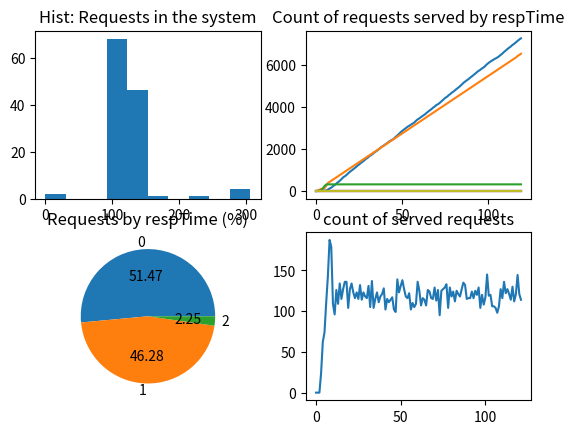
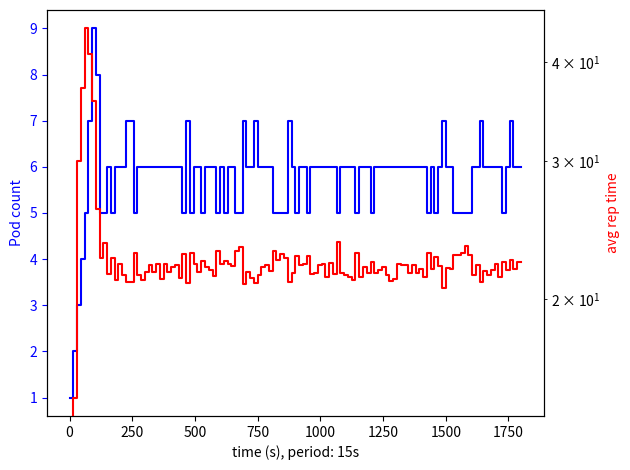

Write the Python code that produced these figures, in order.
import numpy
import matplotlib.pyplot as plt
import statistics
import os
import time
import math

#TODO seed erteket is be kell allitani
numpy.random.seed(0)

#TODO waiting time

class Model:
    """
    Represents the model logic
    """

    def __init__(self,min_server=1, max_server=1,initial_server=1, T=1, arrival_rate=1, serving_rate=1,desiredCPU=0.5,timeOut=None,cont_start=None,timeFrame=60):
        """
        Basic setup of the model:

        Params:
            min_server (int): minimum number of servers
            max_server (int): maximum number of servers
            T (int): count of timeslots
            arrival_rate (float): mean value of the poisson arrival
            serving_rate (float): mean value of exponential serving rate
            desiredCPU (float): desired CPU for scaling ( 0 < desiredCPU < 1) 
            timeOut (int): defined in periods 
        """
        self.min_server = min_server
        self.max_server = max_server
        self.initial_server = initial_server
        self.T = T
        self.arrival_rate = arrival_rate
        self.serving_rate = serving_rate
        self.desiredCPU = desiredCPU
        self.timeOut=timeOut
        self.cont_start = cont_start
        self.timeFrame = timeFrame

        #init data arrays
        self.L = [0,0]
        self.Mu = [2,2]
        self.S = [self.initial_server,self.initial_server]
        self.La = [0,0]
        self.Served = [0,0]
        #self.calculate_Mu_t(1)
        #self.calculate_Served_t(1)

        self.waiting = [] #-> stores in every iteration the count of the waiting requests in an array (i. index means that array[] piece of request is waiting for i iteration)
        self.responseTimes = {} #-> stores in every iteration the count of finished requests group by period 
        self.waitingData = [] # stores the waiting arrays in every iteration
        self.responseTimesData = [] #stores the responseTimes data in every iteration

        self.avgRespTime = []
        #init time period -> I do not use this
        self.t = 2
    
    #Setters
    def set_min_server(self,min_server):
        self.min_server = min_server
    
    def set_max_server(self,max_server):
        self.max_server = max_server
    
    def set_init_server(self,init_server):
        self.initial_server = init_server
        self.S = [init_server,init_server]

    def set_T(self,T):
        self.T=T

    def set_arrival(self,arrival):
        self.arrival_rate=arrival

    def set_serving(self,serving):
        self.serving_rate=serving

    def set_cpu(self,cpu):
        self.desiredCPU = cpu

    #-------


    def calculate_L_t(self,t):
        served = self.L[t-1] - (self.Mu[t-1] * self.S[t-1])
        served = served if served >= 0 else 0
        served += self.La[t]

        ## need to decrease with the timeout rate..
        timeout = 0
        if not self.timeOut is None:
            # if timeOut is x, drop all request older than x+1 (if timeout is big, it is negligeable (elhanyagolható))
            #get requests in t - timeout -1 period, end subtract all served requests since that point, we need to subtract the result from the current state
            timedout_requests = self.L[t-self.timeOut-1] if t-self.timeOut-1 > 0 else self.L[0]
            for i in range(self.timeOut+1):
                mu = self.Mu[t-i-1] if (t-i-1) >= 0 else self.Mu[0]
                S = self.S[t-i-1] if (t-i-1) >= 0 else self.S[0]
                L = self.L[t-i-1] if (t-i-1) >= 0 else self.L[0]
                timedout_requests-= min(mu * S,L)
            timeout = timedout_requests
        #timeout = self.L[t-2] - self.Served[t-1] - self.Served[t]
        served -= timeout if timeout > 0 else 0
        
        self.L.append(served if served > 0 else 0)

    def calculate_Served_t(self,t):
        #self.Served.append(min(self.Mu[t-1] * self.S[t-1],self.L[t-1]))
        self.Served.append(min(self.calc_full_serving(t),self.L[t-1]))

    def calc_full_serving(self,t):
        # if pod start time does not count
        if self.cont_start is None or self.cont_start == 0:
            return self.Mu[t-1] * self.S[t-1]
        elif 0 < self.cont_start < 1:
            new_cont = 0 if (self.S[t-1] - self.S[t-2]) < 0 else self.S[t-1] - self.S[t-2]
            return (1-self.cont_start)*new_cont*self.Mu[t-1] + self.Mu[t-1]*min(self.S[t-1],self.S[t-2])
        else:
            mu = self.Mu[t-self.cont_start-1] if (t-self.cont_start-1) >= 0 else self.Mu[0]
            S = self.S[t-self.cont_start-1] if (t-self.cont_start-1) >= 0 else self.S[0]
            return S*mu

    def calculate_S_t(self,t):
        #S_t_temp = math.ceil( min(self.Mu[t-1] * self.S[t-1],self.L[t-1])/(self.serving_rate * self.desiredCPU) )
        S_t_temp = math.ceil( min(self.calc_full_serving(t),self.L[t-1])/(self.serving_rate * self.desiredCPU) )

        if self.min_server <= S_t_temp <= self.max_server:
            self.S.append(S_t_temp)
        elif self.min_server > S_t_temp:
            self.S.append(self.min_server)
        elif self.max_server < S_t_temp:
            self.S.append(self.max_server)
        
    def calculate_Mu_t(self,t):
        rates = []

        for server in range(0,self.S[t]):
            number_of_served_requests = 0
            time = 0
            time += numpy.random.exponential(scale = 1 / self.serving_rate)
            while time < 1:
                number_of_served_requests += 1
                time += numpy.random.exponential(scale = 1 / self.serving_rate)
            
            rates.append(number_of_served_requests)
        self.Mu.append( numpy.average(rates) )

    def calculate_Waiting_t(self,t):
        #subtract timedout requests
        if not self.timeOut is None:
            timeout = self.timeOut
            while timeout+1 <= len(self.waiting):
                self.waiting.pop()

        # subtract served from the waiting queue from the last index 
        i = len(self.waiting)-1
        served = self.Served[t]
        while served > 0 and i >=0 :
            finished = 0
            if served >= self.waiting[i]:
                served -= self.waiting[i]
                finished = self.waiting[i]
                self.waiting[i] = 0
            else:
                self.waiting[i] -= served
                finished = served
                served = 0
            
            # update finished requests count
            if self.responseTimes.get(i) is None:
                self.responseTimes.update({i:finished})
            else:
                self.responseTimes.update({i:self.responseTimes.get(i)+finished})

            i-=1
        #remove all 0 element from the end of the list
        i = len(self.waiting)-1
        while i>= 0 and self.waiting[i]== 0:
            self.waiting.pop()
            i-=1
        #add to waitingData
        self.waitingData.append(self.waiting.copy())
        self.responseTimesData.append(self.responseTimes.copy())

    def print_all(self,t):
        print("{3}: Servers: {0}, Requests Arrived: {1}, Served: {2}, L_t: {4}, Waiting: {5}, finished: {6}".format(self.S[t],self.La[t],self.Served[t],t,self.L[t],self.waiting,self.responseTimes))

    def run(self,visualize = False):
        #T period
        for t in range(2,self.T+2):
            #requests arrive
            self.La.append(numpy.random.poisson(self.arrival_rate))

            self.calculate_Served_t(t)

            #calulate L[t]
            self.calculate_L_t(t)

            

            #calculate S[t]
            self.calculate_S_t(t)
            #calculate Mu[t]
            self.calculate_Mu_t(t)

            #calc waiting
            self.calculate_Waiting_t(t)
            if visualize:
                self.print_all(t)

            #add shift waiting queue to right and add the newly arrived requests
            self.waiting.insert(0,self.La[t])
        
        #print response and waiting information
        if visualize:
            print(mymodel.waitingData)
            print(mymodel.responseTimesData)


class Visualizer:
    def basic_data(self, mymodel):
        fig, axs = plt.subplots(2,2)
        #Histogram for requests in the system
        axs[0][0].hist(mymodel.L)
        axs[0][0].set_title('Hist: Requests in the system')

        

        #plot for [request served in period 0..8 / time]
        #served_plot = plt.figure(2)
        for i in range(0,9):
            x = []
            for line in mymodel.responseTimesData:
                x.append( line.get(i) if not (line.get(i) is None) else 0)
            axs[0][1].plot(x)
        axs[0][1].set_title('Count of requests served by respTime')

        #pie for served requests based on how many periods take to serve
        data = []
        labels = []
        last = mymodel.responseTimesData[len(mymodel.responseTimesData)-1]
        for k,v in last.items():
            data.append(v)
            labels.append(k)
        axs[1][0].pie(data,labels=labels,autopct='%.2f')
        axs[1][0].set_title('Requests by respTime (%)')

        #count of served requests
        axs[1][1].plot(mymodel.Served)
        axs[1][1].set_title('count of served requests')

    def pod_count_resp_time(self, mymodel, firstPeriod=None, lastPeriod=None):
        respTimes = self.calc_resp_time(mymodel)
        #print(respTimes)
        #last = mymodel.responseTimesData[len(mymodel.responseTimesData)-1]
        #summa = 0
        #for k,v in last.items():
        #    summa += v
        #print(summa)
        #print(summa / 10000 / numpy.average(mymodel.S))
        servers = self.calc_pod_count(mymodel)
        response_times = respTimes

        x1,y1 = create_intervals_for_plot(servers,mymodel.timeFrame)

        x2,y2 = create_intervals_for_plot(response_times,mymodel.timeFrame)
        #print(x1)
        x1,y1 = cut_by_frame(x1,y1,firstPeriod,lastPeriod)
        x2,y2 = cut_by_frame(x2,y2,firstPeriod,lastPeriod)
            
        fig, ax1 = plt.subplots()
        
        
        ax1.plot(x1,y1,'b')
        ax1.set_xlabel('time (s), period: {0}s'.format(mymodel.timeFrame))
        # Make the y-axis label, ticks and tick labels match the line color.
        ax1.set_ylabel('Pod count', color='b')
        ax1.tick_params('y', colors='b')

        ax2 = ax1.twinx()
        ax2.semilogy(x2,y2,'r')
        ax2.set_ylabel('avg rep time', color='r')
        ax2.tick_params('y', colors='r')
        

        fig.tight_layout()
        plt.show()

    def plot_data(self, models, plot_type = 'pod_count', timeFrame=60, firstPeriod=None, lastPeriod=None):
        if plot_type == 'pod_count':
            fig, ax1 = plt.subplots()
            for model in models:
                model_data = self.calc_full_pod_count_data(model,firstPeriod,lastPeriod)
                ax1.plot(model_data[0],model_data[1],label='Period: {0}s'.format(model.timeFrame))
        
            ax1.set_xlabel('time (s)')
            # Make the y-axis label, ticks and tick labels match the line color.
            ax1.set_ylabel('Pod count', color='b')
            ax1.tick_params('y', colors='b')

            fig.tight_layout()
            ax1.legend(loc='upper right')
            plt.show()
        elif plot_type == 'resp_time':
            fig, ax1 = plt.subplots()
            for model in models:
                model_data = self.calc_full_resp_time_data(model,firstPeriod,lastPeriod)
                ax1.semilogy(model_data[0],model_data[1],label='Period: {0}s'.format(model.timeFrame))
        
            ax1.set_xlabel('time (s)')
            # Make the y-axis label, ticks and tick labels match the line color.
            ax1.set_ylabel('Response time (s)', color='b')
            ax1.tick_params('y', colors='b')
            ax1.legend(loc='upper right')
            fig.tight_layout()
            plt.show()
        
    def calc_full_pod_count_data(self,model, firstPeriod, lastPeriod):
        pods = self.calc_pod_count(model)
        x1,y1 = create_intervals_for_plot(pods,model.timeFrame)
        x1,y1 =cut_by_frame(x1,y1,firstPeriod,lastPeriod)
        return x1,y1

    def calc_full_resp_time_data(self,model, firstPeriod, lastPeriod):
        response_times = self.calc_resp_time(model)
        x2,y2 = create_intervals_for_plot(response_times, model.timeFrame)
        #print(x1)
        x2,y2 = cut_by_frame(x2,y2,firstPeriod,lastPeriod)
        return x2,y2

    def calc_pod_count(self,model):
        return model.S[2:]

    def calc_resp_time(self,mymodel):
        #count average resp time / period
        respTimes = []
        for i in range(0,len(mymodel.responseTimesData)):
            line = mymodel.responseTimesData[i]
            newLine = {}
            if i > 0:
                lastLine = mymodel.responseTimesData[i-1]
                for k,v in line.items():
                    if(not lastLine.get(k) is None):
                        newLine.update({k:v-lastLine.get(k)})
                    else:
                        newLine.update({k:v})
            else:
                newLine = line
            times = []
            weights = []
            for k,v in newLine.items():
                times.append( (k+1)*mymodel.timeFrame) #( 1/(mymodel.serving_rate/mymodel.timeFrame) )  )
                weights.append(v)
            if len(times) > 0 and len(weights) > 0 and numpy.sum(weights) > 0:
                respTimes.append(numpy.average(times,weights=weights))
            else:
                respTimes.append(0)
        return respTimes

 
def create_intervals_for_plot(data,timeFrame):
    y1 = []

    for i in data:
        y1.append(i)
        y1.append(i)

    x1 = []
    #0112233
    for i in range(len(y1)):
        x1.append(i/2 if i % 2 == 0 else i/2+0.5 ) 

    x1 = list(map(lambda x: x*timeFrame,x1))

    return x1,y1

def cut_by_frame(x,y,firstPeriod,lastPeriod):
    if not firstPeriod is None and not lastPeriod is None:
        i,j = 0,0
        for k,x1 in enumerate(x):
            if x1 >=firstPeriod and i==0:
                i=k
            if x1 >=lastPeriod and j<=lastPeriod:
                x = x[round(i):round(j)]
                y= y[round(i):round(j)]
                return x,y
            j=k
            
    return x,y

if __name__ == "__main__":
    rate = 8
    timeFrame = 15 # time of one period: [s]
    serv_rate = 2
    cpu = 0.75
    cont_start = 0.3 # timeFrame * cont_start sec
    T = 120
    mymodel = Model(1,20,1,120,rate*timeFrame,serv_rate*timeFrame,cpu,None,cont_start,timeFrame)
    #mymodel = Model(1,10,1,9,240,120,0.5)
    
    mymodel.run(visualize=True)

    visualizer = Visualizer()
    visualizer.basic_data(mymodel)
    visualizer.pod_count_resp_time(mymodel)
    

    